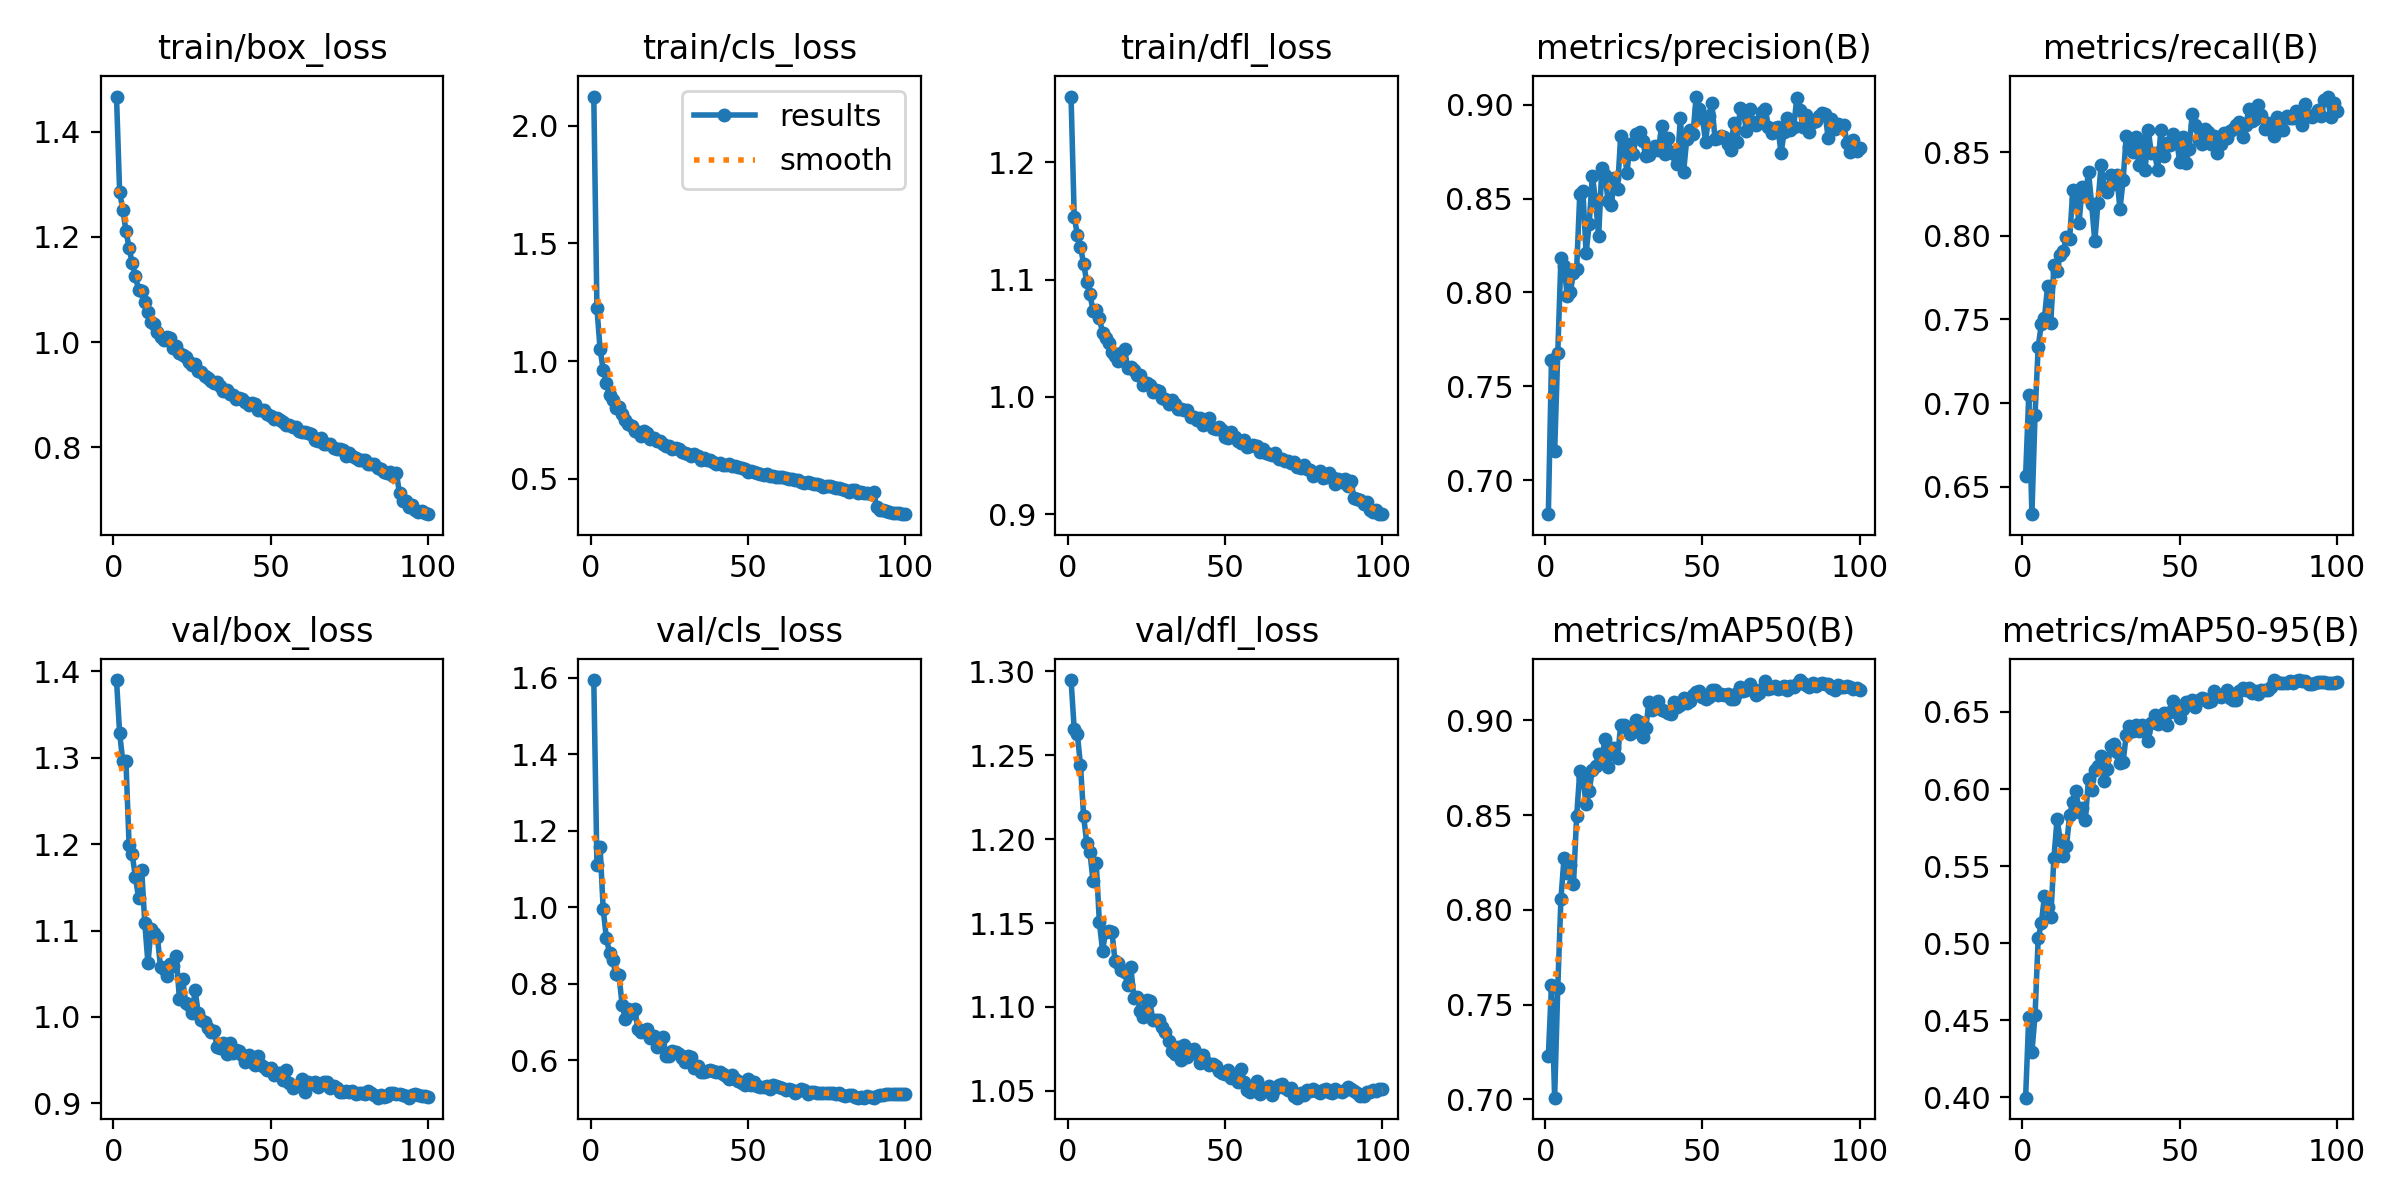

Values plotted in this chart, from the file beside it:
epoch, time, train/box_loss, train/cls_loss, train/dfl_loss, metrics/precision(B), metrics/recall(B), metrics/mAP50(B), metrics/mAP50-95(B), val/box_loss, val/cls_loss, val/dfl_loss, lr/pg0, lr/pg1, lr/pg2
1, 252, 1.466, 2.124, 1.256, 0.6818, 0.6565, 0.723, 0.3998, 1.39, 1.594, 1.295, 0.0003693, 0.0003693, 0.0003693
2, 524.1, 1.284, 1.226, 1.153, 0.7638, 0.7045, 0.7602, 0.4521, 1.328, 1.111, 1.266, 0.0007324, 0.0007324, 0.0007324
3, 764.1, 1.252, 1.052, 1.138, 0.7152, 0.6334, 0.7009, 0.4293, 1.296, 1.159, 1.262, 0.001088, 0.001088, 0.001088
4, 995.6, 1.212, 0.9617, 1.127, 0.7677, 0.6931, 0.7588, 0.4532, 1.296, 0.9941, 1.244, 0.001078, 0.001078, 0.001078
5, 1230, 1.179, 0.9075, 1.114, 0.8181, 0.7335, 0.8058, 0.5034, 1.199, 0.9195, 1.214, 0.001067, 0.001067, 0.001067
6, 1491, 1.15, 0.8563, 1.098, 0.8142, 0.7474, 0.8275, 0.5128, 1.188, 0.8806, 1.198, 0.001056, 0.001056, 0.001056
7, 1732, 1.125, 0.8342, 1.087, 0.7982, 0.751, 0.8192, 0.5307, 1.162, 0.8608, 1.192, 0.001045, 0.001045, 0.001045
8, 1998, 1.1, 0.7998, 1.073, 0.8001, 0.7703, 0.8238, 0.5235, 1.138, 0.8261, 1.175, 0.001034, 0.001034, 0.001034
9, 295.7, 1.097, 0.8057, 1.074, 0.8105, 0.748, 0.8136, 0.5169, 1.17, 0.8227, 1.186, 0.001023, 0.001023, 0.001023
10, 525.2, 1.077, 0.7729, 1.067, 0.8124, 0.7823, 0.8493, 0.5552, 1.108, 0.7452, 1.151, 0.001012, 0.001012, 0.001012
11, 737.3, 1.057, 0.7483, 1.055, 0.8524, 0.7791, 0.8731, 0.5804, 1.062, 0.7076, 1.134, 0.001001, 0.001001, 0.001001
12, 909.1, 1.038, 0.7312, 1.051, 0.854, 0.7887, 0.8694, 0.5671, 1.102, 0.7328, 1.145, 0.00099, 0.00099, 0.00099
13, 1094, 1.034, 0.7224, 1.046, 0.8208, 0.7911, 0.856, 0.5563, 1.097, 0.7242, 1.145, 0.000979, 0.000979, 0.000979
14, 1277, 1.02, 0.7027, 1.038, 0.8367, 0.7994, 0.8629, 0.5629, 1.092, 0.7342, 1.145, 0.000968, 0.000968, 0.000968
15, 1462, 1.009, 0.698, 1.035, 0.8622, 0.7981, 0.8739, 0.5833, 1.058, 0.6825, 1.127, 0.000957, 0.000957, 0.000957
16, 1645, 1.003, 0.6825, 1.031, 0.8492, 0.8274, 0.8761, 0.5914, 1.056, 0.6735, 1.126, 0.000946, 0.000946, 0.000946
17, 1830, 1.01, 0.7009, 1.037, 0.8298, 0.8224, 0.8823, 0.5988, 1.047, 0.6762, 1.122, 0.000935, 0.000935, 0.000935
18, 2012, 1.007, 0.6926, 1.041, 0.866, 0.8079, 0.8792, 0.5848, 1.061, 0.6801, 1.121, 0.000924, 0.000924, 0.000924
19, 2197, 0.9896, 0.6695, 1.025, 0.8628, 0.8296, 0.89, 0.588, 1.06, 0.6583, 1.113, 0.000913, 0.000913, 0.000913
20, 2380, 0.9924, 0.6721, 1.026, 0.8487, 0.8239, 0.8751, 0.58, 1.07, 0.6624, 1.124, 0.000902, 0.000902, 0.000902
21, 2565, 0.9797, 0.6622, 1.023, 0.8464, 0.8384, 0.8854, 0.6067, 1.021, 0.6331, 1.105, 0.000891, 0.000891, 0.000891
22, 2748, 0.9759, 0.6603, 1.019, 0.8611, 0.819, 0.8852, 0.5996, 1.044, 0.6502, 1.106, 0.00088, 0.00088, 0.00088
23, 2932, 0.9723, 0.6471, 1.019, 0.8551, 0.7968, 0.8799, 0.6122, 1.017, 0.6611, 1.098, 0.000869, 0.000869, 0.000869
24, 3113, 0.9618, 0.6394, 1.011, 0.8831, 0.8199, 0.8976, 0.6147, 1.014, 0.6109, 1.094, 0.000858, 0.000858, 0.000858
25, 3296, 0.9561, 0.6398, 1.012, 0.8772, 0.8424, 0.8975, 0.6214, 1.004, 0.611, 1.104, 0.000847, 0.000847, 0.000847
26, 3477, 0.9587, 0.6266, 1.011, 0.8639, 0.829, 0.8959, 0.605, 1.031, 0.6241, 1.104, 0.000836, 0.000836, 0.000836
27, 3660, 0.9458, 0.6284, 1.004, 0.879, 0.8263, 0.8929, 0.6128, 1.004, 0.6217, 1.092, 0.000825, 0.000825, 0.000825
28, 3843, 0.9434, 0.6259, 1.006, 0.8739, 0.8363, 0.8938, 0.6278, 0.9966, 0.6155, 1.092, 0.000814, 0.000814, 0.000814
29, 4026, 0.935, 0.613, 1.006, 0.8846, 0.8313, 0.9, 0.6295, 0.9947, 0.6064, 1.092, 0.000803, 0.000803, 0.000803
30, 4207, 0.9319, 0.609, 0.9987, 0.8856, 0.8366, 0.8991, 0.6242, 0.9872, 0.5951, 1.088, 0.000792, 0.000792, 0.000792
31, 4389, 0.926, 0.6056, 0.9982, 0.8808, 0.8159, 0.8909, 0.6172, 0.9831, 0.6118, 1.085, 0.000781, 0.000781, 0.000781
32, 4572, 0.9231, 0.5978, 0.9938, 0.8725, 0.8333, 0.896, 0.6175, 0.9835, 0.6089, 1.08, 0.00077, 0.00077, 0.00077
33, 4756, 0.9245, 0.6049, 0.9975, 0.8732, 0.8599, 0.9097, 0.6353, 0.9655, 0.5797, 1.074, 0.000759, 0.000759, 0.000759
34, 4939, 0.9162, 0.5959, 0.9937, 0.8767, 0.853, 0.9054, 0.6407, 0.9641, 0.5847, 1.072, 0.000748, 0.000748, 0.000748
35, 5123, 0.9081, 0.5816, 0.9896, 0.8781, 0.8501, 0.9071, 0.6375, 0.9701, 0.5687, 1.076, 0.000737, 0.000737, 0.000737
36, 5345, 0.9094, 0.5869, 0.9899, 0.8757, 0.8592, 0.9099, 0.6417, 0.9575, 0.5699, 1.069, 0.000726, 0.000726, 0.000726
37, 5569, 0.9009, 0.5791, 0.9893, 0.8885, 0.8423, 0.9052, 0.6375, 0.9701, 0.5724, 1.077, 0.000715, 0.000715, 0.000715
38, 5790, 0.9005, 0.5814, 0.989, 0.874, 0.8571, 0.9051, 0.6413, 0.9583, 0.5742, 1.07, 0.000704, 0.000704, 0.000704
39, 6013, 0.8929, 0.5704, 0.9826, 0.8822, 0.8395, 0.904, 0.6367, 0.962, 0.5718, 1.074, 0.000693, 0.000693, 0.000693
40, 6236, 0.893, 0.5622, 0.9833, 0.8751, 0.8632, 0.9033, 0.6311, 0.961, 0.57, 1.075, 0.000682, 0.000682, 0.000682
41, 6420, 0.8917, 0.5658, 0.9801, 0.8739, 0.8495, 0.9094, 0.6429, 0.9564, 0.5686, 1.072, 0.000671, 0.000671, 0.000671
42, 6603, 0.886, 0.5576, 0.9822, 0.8686, 0.8497, 0.9068, 0.6481, 0.9481, 0.5626, 1.066, 0.00066, 0.00066, 0.00066
43, 6825, 0.8805, 0.5574, 0.9766, 0.893, 0.8394, 0.9079, 0.6423, 0.9562, 0.5594, 1.071, 0.000649, 0.000649, 0.000649
44, 7006, 0.8846, 0.5609, 0.9806, 0.864, 0.8635, 0.9116, 0.6468, 0.9476, 0.5517, 1.067, 0.000638, 0.000638, 0.000638
45, 7188, 0.8824, 0.5554, 0.9818, 0.8816, 0.8478, 0.9093, 0.6494, 0.9439, 0.5606, 1.065, 0.000627, 0.000627, 0.000627
46, 7409, 0.8713, 0.5537, 0.9736, 0.8865, 0.8556, 0.91, 0.6415, 0.9546, 0.55, 1.066, 0.000616, 0.000616, 0.000616
47, 7631, 0.872, 0.549, 0.973, 0.8843, 0.8547, 0.9133, 0.6499, 0.9447, 0.5442, 1.065, 0.0006051, 0.0006051, 0.0006051
48, 7851, 0.8708, 0.5446, 0.9746, 0.9044, 0.8608, 0.9149, 0.6571, 0.9426, 0.5394, 1.062, 0.0005941, 0.0005941, 0.0005941
49, 8072, 0.8637, 0.5426, 0.9716, 0.8978, 0.8577, 0.9155, 0.6539, 0.9392, 0.5354, 1.06, 0.0005831, 0.0005831, 0.0005831
50, 8292, 0.8595, 0.5268, 0.9655, 0.8929, 0.8444, 0.9124, 0.6463, 0.9409, 0.5503, 1.06, 0.0005721, 0.0005721, 0.0005721
51, 8516, 0.8538, 0.5331, 0.9652, 0.8804, 0.859, 0.9112, 0.6521, 0.9333, 0.536, 1.063, 0.0005611, 0.0005611, 0.0005611
52, 8737, 0.8561, 0.5301, 0.9702, 0.8941, 0.8438, 0.9122, 0.6566, 0.9353, 0.5432, 1.058, 0.0005501, 0.0005501, 0.0005501
53, 8960, 0.852, 0.5238, 0.9664, 0.901, 0.8523, 0.916, 0.6559, 0.9357, 0.532, 1.057, 0.0005391, 0.0005391, 0.0005391
54, 9143, 0.848, 0.5211, 0.9623, 0.8817, 0.8732, 0.9158, 0.6581, 0.9267, 0.5283, 1.056, 0.0005281, 0.0005281, 0.0005281
55, 9327, 0.8425, 0.5163, 0.961, 0.8824, 0.8662, 0.9133, 0.653, 0.9387, 0.5302, 1.063, 0.0005171, 0.0005171, 0.0005171
56, 9519, 0.842, 0.5187, 0.9631, 0.8836, 0.8577, 0.9136, 0.658, 0.9238, 0.5313, 1.055, 0.0005061, 0.0005061, 0.0005061
57, 9710, 0.8384, 0.5131, 0.9571, 0.883, 0.8548, 0.9135, 0.659, 0.9177, 0.5243, 1.051, 0.0004951, 0.0004951, 0.0004951
58, 9903, 0.8379, 0.512, 0.9586, 0.879, 0.8639, 0.9138, 0.6583, 0.9202, 0.5345, 1.049, 0.0004841, 0.0004841, 0.0004841
59, 10086, 0.8306, 0.5091, 0.9589, 0.8759, 0.862, 0.9111, 0.6566, 0.9219, 0.5312, 1.053, 0.0004731, 0.0004731, 0.0004731
60, 10269, 0.8297, 0.5057, 0.9586, 0.8905, 0.855, 0.9113, 0.6569, 0.9285, 0.5308, 1.056, 0.0004621, 0.0004621, 0.0004621
... 40 more rows
